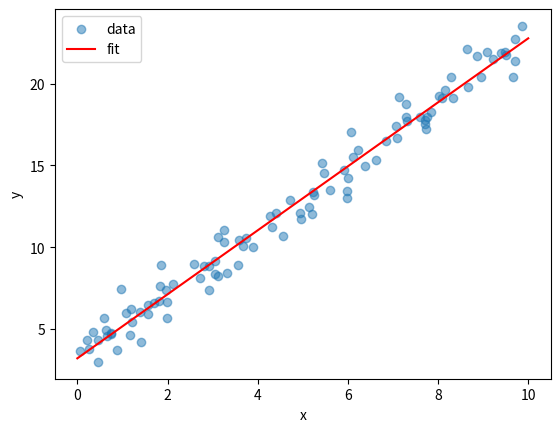
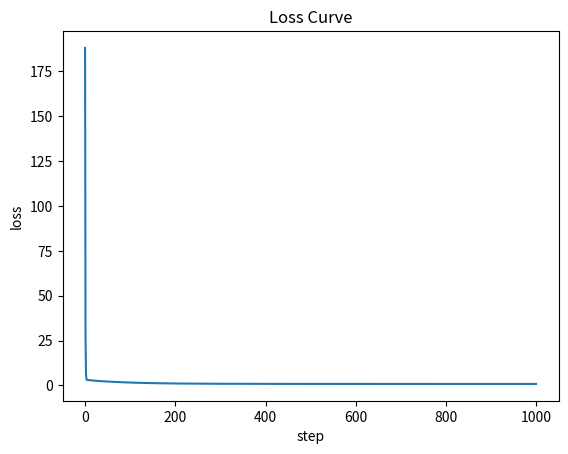

Generate these figures, in order, with matplotlib:
import os

import numpy as np
import matplotlib.pyplot as plt


def make_data(n=100, seed=42):
    np.random.seed(seed)
    xs = np.random.rand(n) * 10
    ys = 2 * xs + 3 + np.random.randn(n)
    return xs, ys


def train(xs, ys, lr=0.01, steps=1000):
    w = 0
    b = 0
    history = []
    for i in range(steps):
        pred = w * xs + b
        err = pred - ys
        loss = np.mean(err ** 2)
        history.append(loss)
        w = w - lr * np.mean(2 * err * xs)
        b = b - lr * np.mean(2 * err)
    return w, b, history


def plot_results(xs, ys, w, b, history):
    os.makedirs("images", exist_ok=True)

    plt.scatter(xs, ys, alpha=0.5, label="data")
    line_x = np.linspace(0, 10, 100)
    plt.plot(line_x, w * line_x + b, color="red", label="fit")
    plt.xlabel("x")
    plt.ylabel("y")
    plt.legend()
    plt.savefig("images/figure_1.png")
    plt.show()

    plt.plot(history)
    plt.xlabel("step")
    plt.ylabel("loss")
    plt.title("Loss Curve")
    plt.savefig("images/figure_2.png")
    plt.show()


def main():
    xs, ys = make_data()
    w, b, history = train(xs, ys)
    print(f"w = {w:.4f}")
    print(f"b = {b:.4f}")
    print(f"最终损失 = {history[-1]:.6f}")
    plot_results(xs, ys, w, b, history)


if __name__ == "__main__":
    main()
